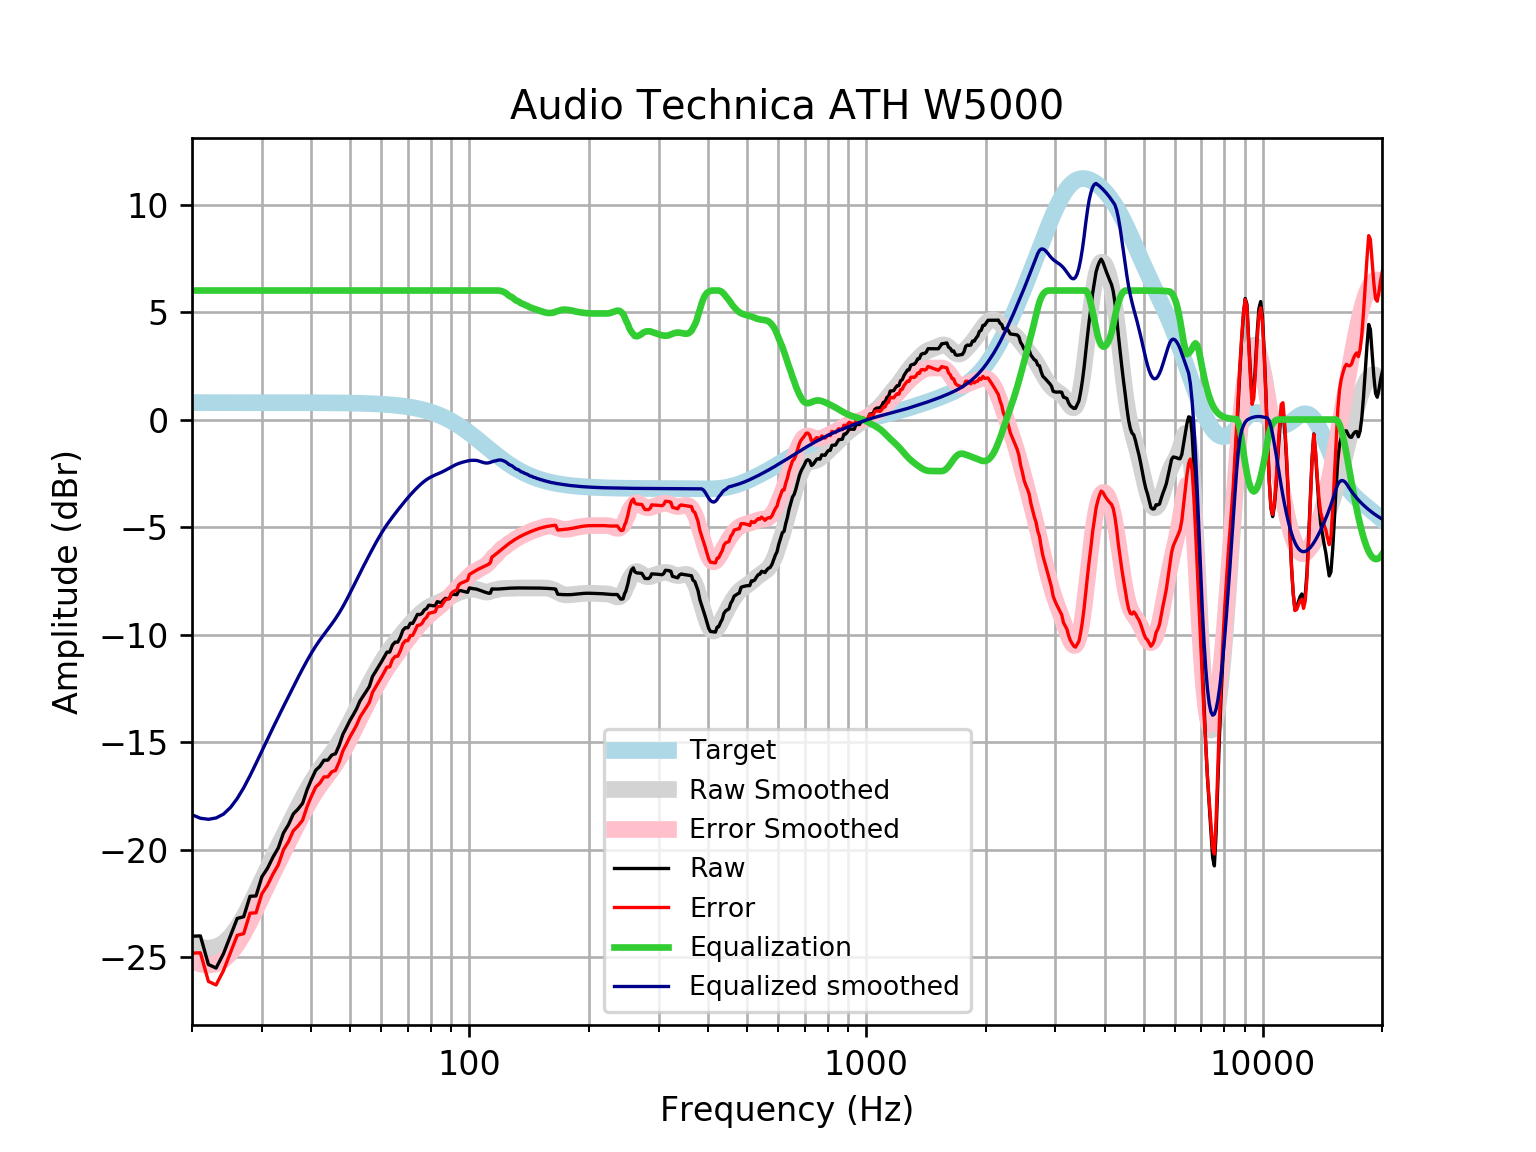

The table this chart was drawn from, first rows:
frequency, raw, error, smoothed, error_smoothed, equalization, equalized_raw, equalized_smoothed, target
20, -24.03, -24.82, -24.38, -25.17, 6, -18.03, -18.38, 0.7859
21, -24.02, -24.8, -24.54, -25.33, 6.0, -18.02, -18.54, 0.7859
22, -25.35, -26.13, -24.59, -25.38, 6.0, -19.35, -18.59, 0.7858
23, -25.51, -26.3, -24.53, -25.32, 6, -19.51, -18.53, 0.7858
24, -24.85, -25.64, -24.35, -25.14, 6, -18.85, -18.35, 0.7858
25, -24.01, -24.79, -24.04, -24.83, 6, -18.01, -18.04, 0.7857
26, -23.2, -23.99, -23.63, -24.41, 6.0, -17.2, -17.63, 0.7857
27, -23.12, -23.91, -23.12, -23.91, 6.0, -17.12, -17.12, 0.7856
28, -22.17, -22.96, -22.57, -23.35, 6.0, -16.17, -16.57, 0.7855
29, -22.16, -22.94, -21.99, -22.78, 6, -16.16, -15.99, 0.7854
30, -21.27, -22.05, -21.42, -22.2, 6.0, -15.27, -15.42, 0.7852
31, -20.87, -21.65, -20.86, -21.65, 6, -14.87, -14.86, 0.785
32, -20.35, -21.14, -20.33, -21.12, 6, -14.35, -14.33, 0.7848
33, -19.92, -20.71, -19.83, -20.61, 6.0, -13.92, -13.83, 0.7846
34, -19.23, -20.01, -19.35, -20.13, 6, -13.23, -13.35, 0.7843
35, -18.85, -19.63, -18.88, -19.67, 6, -12.85, -12.88, 0.7839
36, -18.34, -19.13, -18.43, -19.22, 6, -12.34, -12.43, 0.7835
37, -18.12, -18.9, -18, -18.79, 6.0, -12.12, -12, 0.783
38, -17.85, -18.63, -17.59, -18.37, 6, -11.85, -11.59, 0.7824
39, -17.22, -18, -17.21, -17.99, 6.0, -11.22, -11.21, 0.7818
40, -16.74, -17.52, -16.86, -17.64, 6, -10.74, -10.86, 0.781
41, -16.31, -17.09, -16.54, -17.32, 6, -10.31, -10.54, 0.7801
42, -16.13, -16.91, -16.25, -17.03, 6, -10.13, -10.25, 0.7791
43, -15.85, -16.62, -16, -16.77, 6.0, -9.845, -9.996, 0.7779
44, -15.84, -16.62, -15.75, -16.53, 6.0, -9.84, -9.752, 0.7766
45, -15.61, -16.38, -15.51, -16.28, 6, -9.608, -9.51, 0.7751
46, -15.54, -16.31, -15.26, -16.03, 6.0, -9.541, -9.258, 0.7734
47, -15.15, -15.92, -14.99, -15.76, 6.0, -9.146, -8.99, 0.7715
48, -14.64, -15.41, -14.7, -15.47, 6.0, -8.644, -8.703, 0.7694
49, -14.33, -15.09, -14.4, -15.17, 6, -8.327, -8.399, 0.767
50, -14, -14.77, -14.08, -14.85, 6, -8.001, -8.084, 0.7642
51, -13.73, -14.49, -13.77, -14.53, 6, -7.728, -7.767, 0.7612
52, -13.44, -14.2, -13.45, -14.21, 6, -7.445, -7.454, 0.7578
53, -13.09, -13.84, -13.15, -13.9, 6, -7.091, -7.148, 0.7541
54, -12.86, -13.61, -12.85, -13.6, 6.0, -6.864, -6.852, 0.7499
55, -12.64, -13.38, -12.57, -13.31, 6.0, -6.638, -6.565, 0.7453
56, -12.41, -13.15, -12.29, -13.03, 6, -6.41, -6.288, 0.7401
57, -11.95, -12.69, -12.02, -12.75, 6, -5.955, -6.02, 0.7345
58, -11.73, -12.46, -11.76, -12.49, 6.0, -5.727, -5.764, 0.7283
59, -11.5, -12.22, -11.52, -12.24, 6, -5.499, -5.521, 0.7215
60, -11.28, -11.99, -11.29, -12.01, 6, -5.279, -5.294, 0.714
61, -11.04, -11.75, -11.08, -11.79, 6, -5.045, -5.083, 0.7058
62, -10.82, -11.51, -10.89, -11.58, 6.0, -4.817, -4.888, 0.6969
63, -10.82, -11.5, -10.71, -11.39, 6.0, -4.815, -4.706, 0.6871
64, -10.49, -11.16, -10.53, -11.21, 6, -4.488, -4.535, 0.6765
65, -10.35, -11.02, -10.37, -11.04, 6, -4.354, -4.372, 0.665
66, -10.35, -11, -10.21, -10.87, 6, -4.352, -4.215, 0.6525
67, -10.12, -10.76, -10.06, -10.7, 6, -4.124, -4.062, 0.639
68, -9.801, -10.43, -9.914, -10.54, 6, -3.801, -3.914, 0.6244
69, -9.678, -10.29, -9.771, -10.38, 6, -3.678, -3.771, 0.6087
70, -9.688, -10.28, -9.635, -10.23, 6.0, -3.688, -3.635, 0.5918
71, -9.474, -10.05, -9.504, -10.08, 6.0, -3.474, -3.504, 0.5736
72, -9.482, -10.04, -9.381, -9.935, 6, -3.482, -3.381, 0.5541
73, -9.276, -9.81, -9.264, -9.798, 6.0, -3.276, -3.264, 0.5333
74, -9.062, -9.573, -9.155, -9.666, 6, -3.062, -3.155, 0.511
75, -9.073, -9.56, -9.052, -9.539, 6, -3.073, -3.052, 0.4873
76, -9.017, -9.479, -8.957, -9.419, 6, -3.017, -2.957, 0.4621
77, -8.857, -9.292, -8.872, -9.307, 6, -2.857, -2.872, 0.4353
78, -8.797, -9.204, -8.796, -9.203, 6, -2.797, -2.796, 0.4068
79, -8.637, -9.014, -8.73, -9.106, 6, -2.637, -2.73, 0.3768
... 553 more rows
